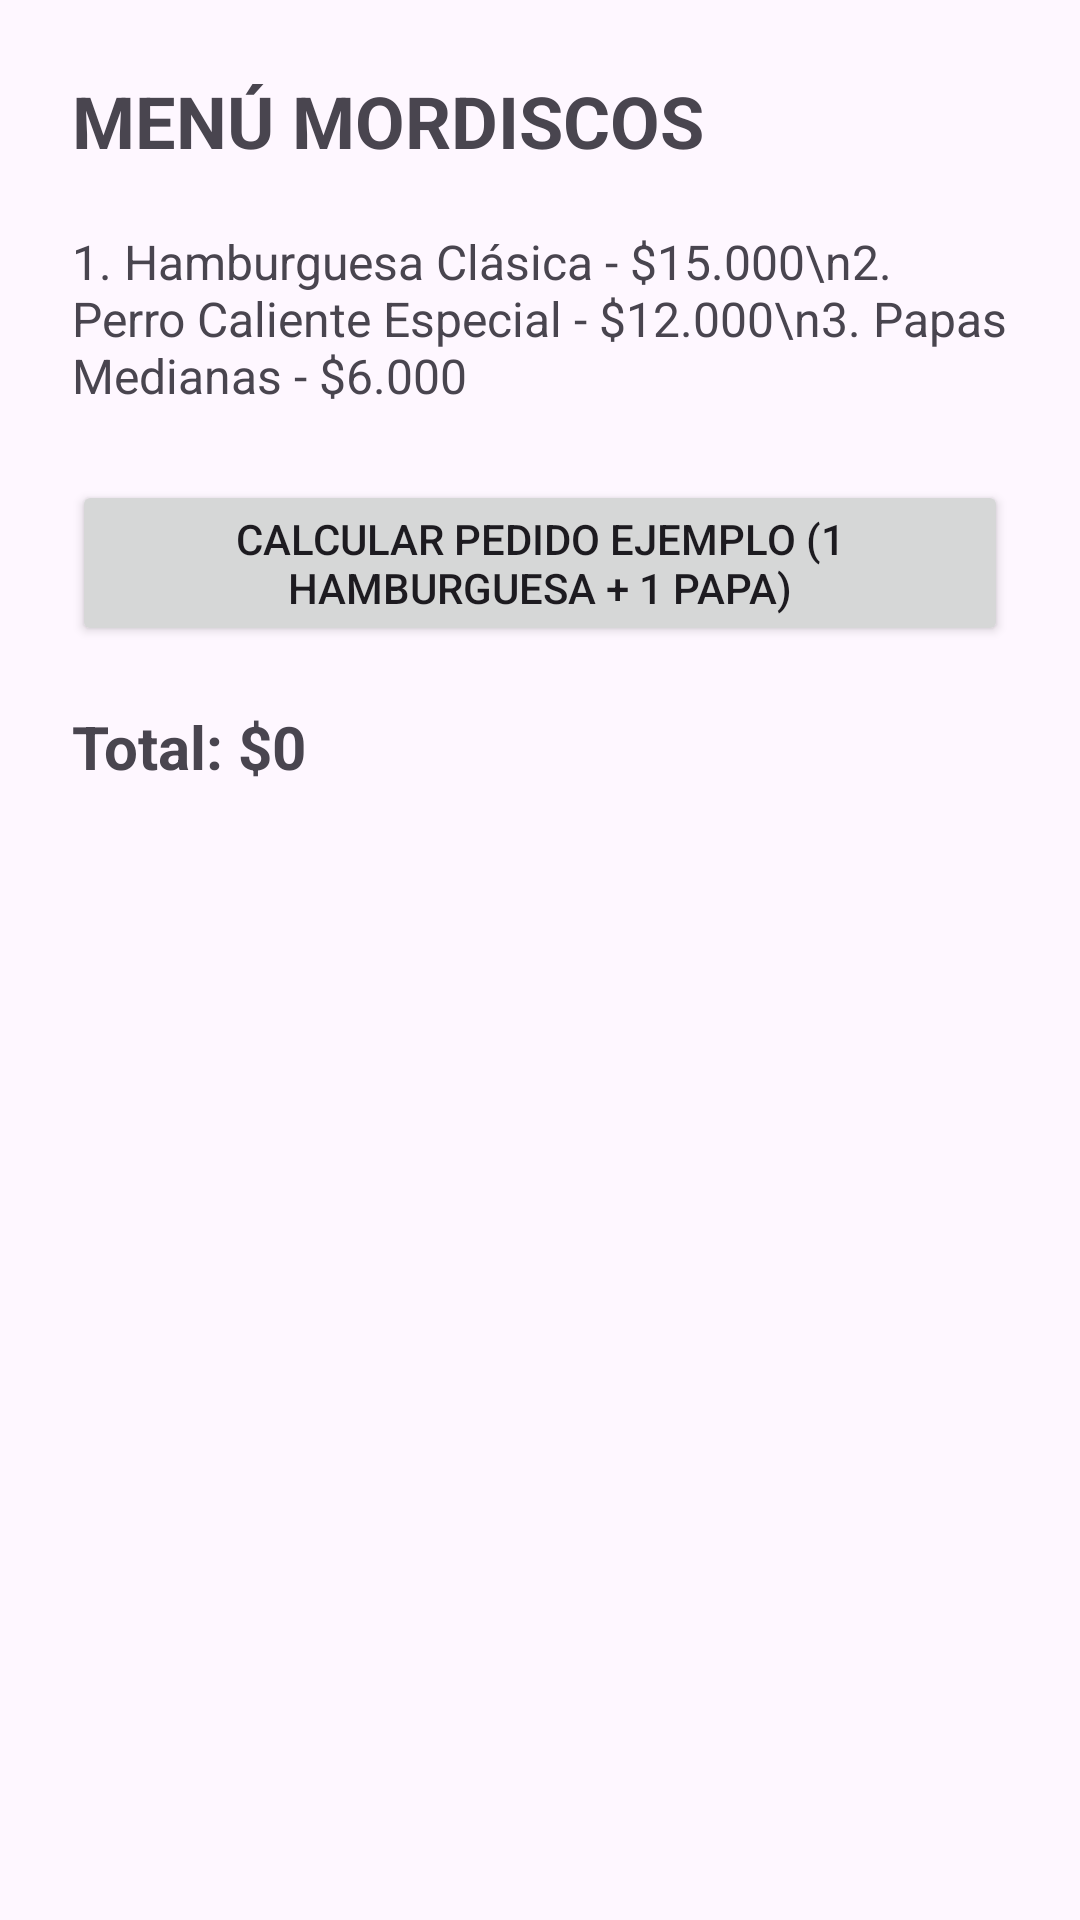

This screen was rendered from an Android layout file. Write that file and the resources it references.
<!-- AndroidManifest.xml: application theme Theme.Mordiscos -->
<!-- res/layout/activity_menu.xml -->
<?xml version="1.0" encoding="utf-8"?>
<androidx.constraintlayout.widget.ConstraintLayout xmlns:android="http://schemas.android.com/apk/res/android"
    xmlns:app="http://schemas.android.com/apk/res-auto"
    android:id="@+id/main"
    android:layout_width="match_parent"
    android:layout_height="match_parent"
    android:padding="24dp">

    <TextView
        android:id="@+id/tvTituloMenu"
        android:layout_width="wrap_content"
        android:layout_height="wrap_content"
        android:text="MENÚ MORDISCOS"
        android:textSize="24sp"
        android:textStyle="bold"
        app:layout_constraintStart_toStartOf="parent"
        app:layout_constraintTop_toTopOf="parent" />

    <TextView
        android:id="@+id/tvProductos"
        android:layout_width="0dp"
        android:layout_height="wrap_content"
        android:layout_marginTop="20dp"
        android:text="1. Hamburguesa Clásica - $15.000\n2. Perro Caliente Especial - $12.000\n3. Papas Medianas - $6.000"
        android:textSize="16sp"
        app:layout_constraintEnd_toEndOf="parent"
        app:layout_constraintStart_toStartOf="parent"
        app:layout_constraintTop_toBottomOf="@+id/tvTituloMenu" />

    <Button
        android:id="@+id/btnCalcularCombo"
        android:layout_width="0dp"
        android:layout_height="wrap_content"
        android:layout_marginTop="24dp"
        android:text="Calcular Pedido Ejemplo (1 Hamburguesa + 1 Papa)"
        app:layout_constraintEnd_toEndOf="parent"
        app:layout_constraintStart_toStartOf="parent"
        app:layout_constraintTop_toBottomOf="@+id/tvProductos" />

    <TextView
        android:id="@+id/tvTotalPedido"
        android:layout_width="wrap_content"
        android:layout_height="wrap_content"
        android:layout_marginTop="20dp"
        android:text="Total: $0"
        android:textSize="20sp"
        android:textStyle="bold"
        app:layout_constraintStart_toStartOf="parent"
        app:layout_constraintTop_toBottomOf="@+id/btnCalcularCombo" />

</androidx.constraintlayout.widget.ConstraintLayout>
<!-- resources referenced by this layout -->
<resources>
  <style name="Theme.Mordiscos" parent="Base.Theme.Mordiscos" />
  <style name="Base.Theme.Mordiscos" parent="Theme.Material3.DayNight.NoActionBar">
          
          
      </style>
</resources>
